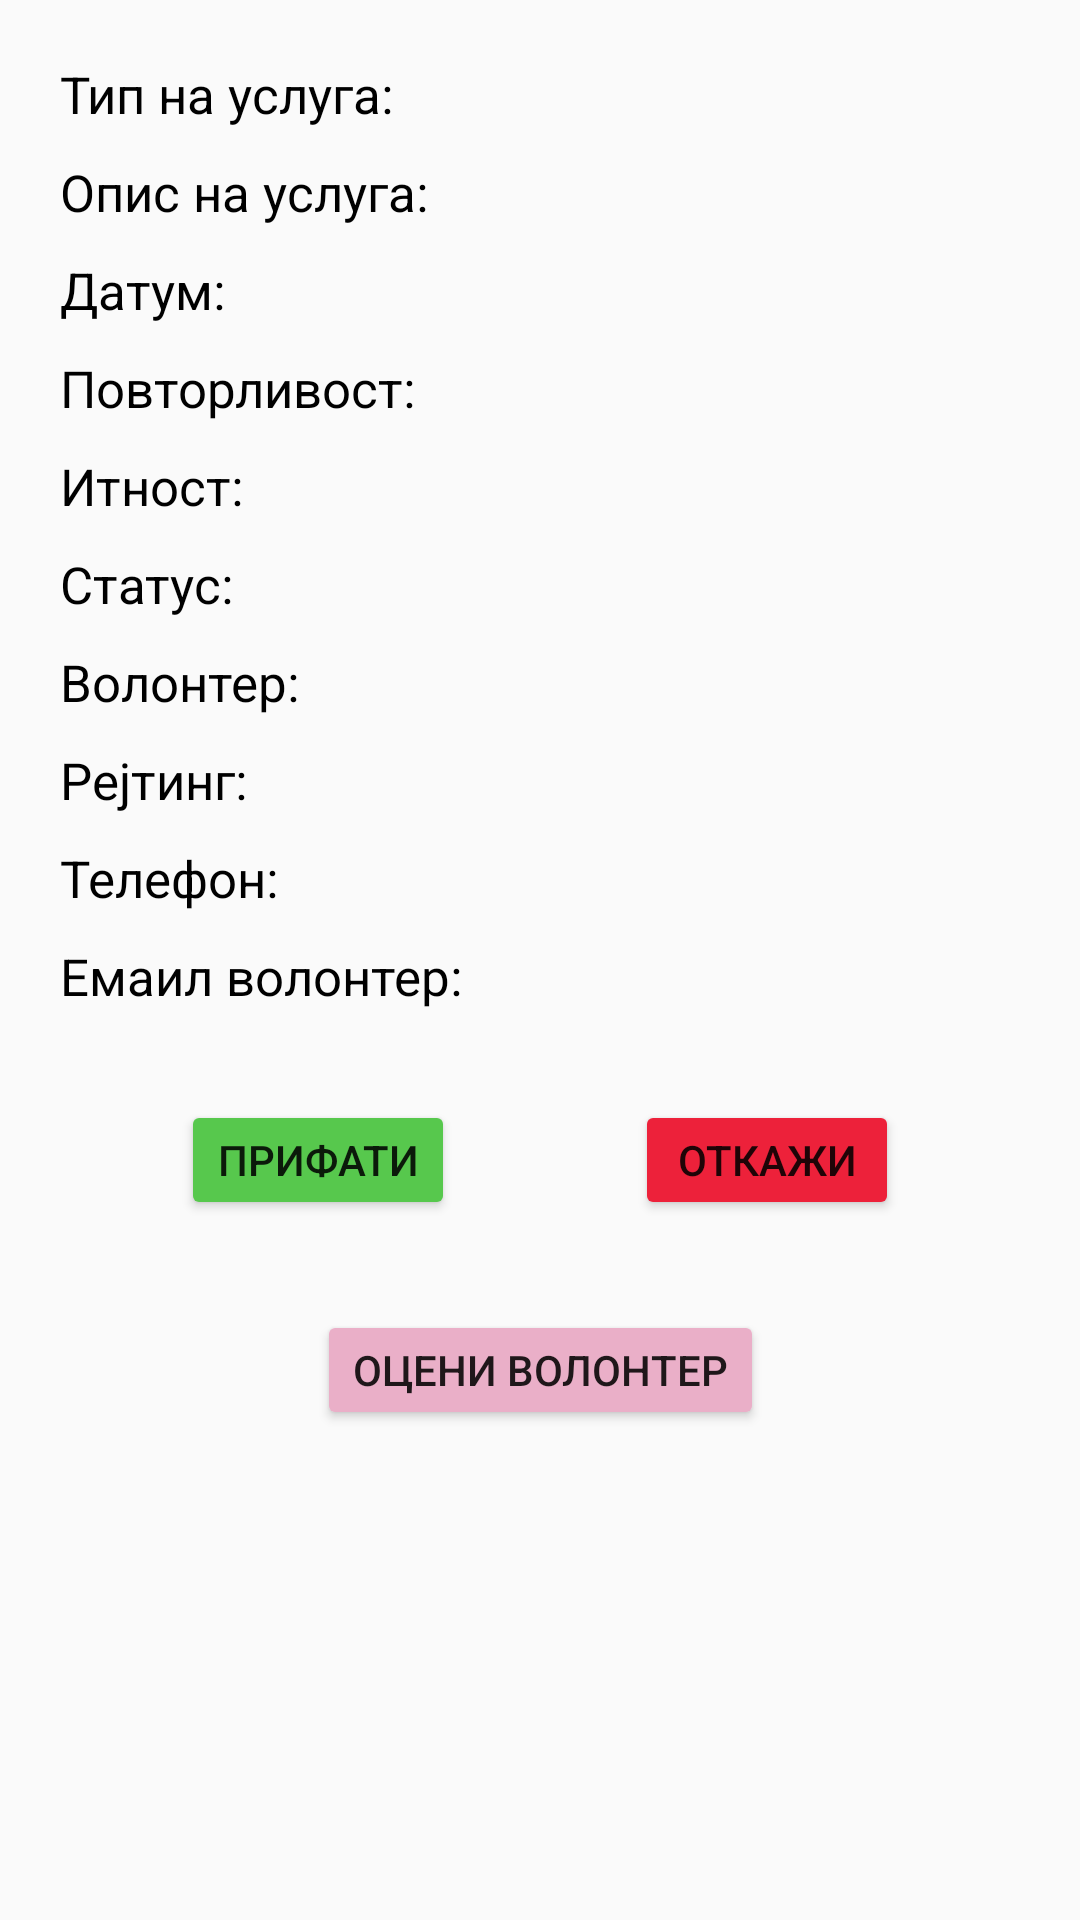

Write the Android layout XML for this screen, with the resource values it uses.
<!-- AndroidManifest.xml: application theme Theme.MyApplication -->
<!-- res/layout/activity_user_details.xml -->
<?xml version="1.0" encoding="utf-8"?>
<androidx.constraintlayout.widget.ConstraintLayout xmlns:android="http://schemas.android.com/apk/res/android"
    xmlns:app="http://schemas.android.com/apk/res-auto"
    xmlns:tools="http://schemas.android.com/tools"
    android:layout_width="match_parent"
    android:layout_height="match_parent"
    tools:context=".UserDetails"
    android:background="@drawable/background">
    <RelativeLayout
        android:id="@+id/tipUslugaDetali"
        android:layout_width="match_parent"
        android:layout_height="wrap_content"
        app:layout_constraintTop_toTopOf="parent"
        android:layout_marginTop="20dp"
        android:orientation="horizontal">
        <TextView
            android:id="@+id/tipUslugaLevo"
            android:layout_width="wrap_content"
            android:layout_height="wrap_content"
            android:textSize="17dp"
            android:text="Тип на услуга:"
            android:layout_alignParentLeft="true"
            android:textColor="@color/black"
            android:layout_marginLeft="20dp"/>
        <TextView
            android:id="@+id/tipUslugaDesno"
            android:layout_width="wrap_content"
            android:layout_height="wrap_content"
            android:textSize="17dp"
            android:textColor="@color/black"
            android:layout_toRightOf="@+id/tipUslugaLevo"
            android:layout_marginLeft="10dp"/>
    </RelativeLayout>
    <RelativeLayout
        android:id="@+id/opisUslugaDetali"
        android:layout_width="match_parent"
        android:layout_height="wrap_content"
        app:layout_constraintTop_toBottomOf="@+id/tipUslugaDetali"
        android:layout_marginTop="10dp">
        <TextView
            android:id="@+id/opisUslugaLevo"
            android:layout_width="wrap_content"
            android:layout_height="wrap_content"
            android:textSize="17dp"
            android:text="Опис на услуга:"
            android:layout_alignParentLeft="true"
            android:textColor="@color/black"
            android:layout_marginLeft="20dp"/>
        <TextView
            android:id="@+id/opisUslugaDesno"
            android:layout_width="wrap_content"
            android:layout_height="wrap_content"
            android:textSize="17dp"
            android:textColor="@color/black"
            android:layout_toRightOf="@+id/opisUslugaLevo"
            android:layout_marginLeft="10dp"/>
    </RelativeLayout>
    <RelativeLayout
        android:id="@+id/datumDetali"
        android:layout_width="match_parent"
        android:layout_height="wrap_content"
        app:layout_constraintTop_toBottomOf="@+id/opisUslugaDetali"
        android:layout_marginTop="10dp">
        <TextView
            android:id="@+id/datumLevo"
            android:layout_width="wrap_content"
            android:layout_height="wrap_content"
            android:textSize="17dp"
            android:text="Датум:"
            android:layout_alignParentLeft="true"
            android:textColor="@color/black"
            android:layout_marginLeft="20dp"/>
        <TextView
            android:id="@+id/datumDesno"
            android:layout_width="wrap_content"
            android:layout_height="wrap_content"
            android:textSize="17dp"
            android:textColor="@color/black"
            android:layout_toRightOf="@+id/datumLevo"
            android:layout_marginLeft="10dp"/>
    </RelativeLayout>
    <RelativeLayout
        android:id="@+id/povtorlivostDetali"
        android:layout_width="match_parent"
        android:layout_height="wrap_content"
        app:layout_constraintTop_toBottomOf="@+id/datumDetali"
        android:layout_marginTop="10dp">
        <TextView
            android:id="@+id/povtorlivostLevo"
            android:layout_width="wrap_content"
            android:layout_height="wrap_content"
            android:textSize="17dp"
            android:text="Повторливост:"
            android:layout_alignParentLeft="true"
            android:textColor="@color/black"
            android:layout_marginLeft="20dp"/>
        <TextView
            android:id="@+id/povtorlivostDesno"
            android:layout_width="wrap_content"
            android:layout_height="wrap_content"
            android:textSize="17dp"
            android:textColor="@color/black"
            android:layout_toRightOf="@+id/povtorlivostLevo"
            android:layout_marginLeft="10dp"/>
    </RelativeLayout>
    <RelativeLayout
        android:id="@+id/itnostDetali"
        android:layout_width="match_parent"
        android:layout_height="wrap_content"
        app:layout_constraintTop_toBottomOf="@+id/povtorlivostDetali"
        android:layout_marginTop="10dp">
        <TextView
            android:id="@+id/itnostLevo"
            android:layout_width="wrap_content"
            android:layout_height="wrap_content"
            android:textSize="17dp"
            android:text="Итност:"
            android:layout_alignParentLeft="true"
            android:textColor="@color/black"
            android:layout_marginLeft="20dp"/>
        <TextView
            android:id="@+id/itnostDesno"
            android:layout_width="wrap_content"
            android:layout_height="wrap_content"
            android:textSize="17dp"
            android:textColor="@color/black"
            android:layout_toRightOf="@+id/itnostLevo"
            android:layout_marginLeft="10dp"/>
    </RelativeLayout>
    <RelativeLayout
        android:id="@+id/statusDetali"
        android:layout_width="match_parent"
        android:layout_height="wrap_content"
        app:layout_constraintTop_toBottomOf="@+id/itnostDetali"
        android:layout_marginTop="10dp">
        <TextView
            android:id="@+id/statusLevo"
            android:layout_width="wrap_content"
            android:layout_height="wrap_content"
            android:textSize="17dp"
            android:text="Статус:"
            android:layout_alignParentLeft="true"
            android:textColor="@color/black"
            android:layout_marginLeft="20dp"/>
        <TextView
            android:id="@+id/statusDesno"
            android:layout_width="wrap_content"
            android:layout_height="wrap_content"
            android:textSize="17dp"
            android:textColor="@color/black"
            android:layout_toRightOf="@+id/statusLevo"
            android:layout_marginLeft="10dp"/>
    </RelativeLayout>
    <RelativeLayout
        android:id="@+id/volonterDetali"
        android:layout_width="match_parent"
        android:layout_height="wrap_content"
        app:layout_constraintTop_toBottomOf="@+id/statusDetali"
        android:layout_marginTop="10dp">
        <TextView
            android:id="@+id/volonterLevo"
            android:layout_width="wrap_content"
            android:layout_height="wrap_content"
            android:textSize="17dp"
            android:text="Волонтер:"
            android:layout_alignParentLeft="true"
            android:textColor="@color/black"
            android:layout_marginLeft="20dp"/>
        <TextView
            android:id="@+id/volonterDesno"
            android:layout_width="wrap_content"
            android:layout_height="wrap_content"
            android:textSize="17dp"
            android:textColor="@color/black"
            android:layout_toRightOf="@+id/volonterLevo"
            android:layout_marginLeft="10dp"/>
    </RelativeLayout>
    <RelativeLayout
        android:id="@+id/rejtingDetali"
        android:layout_width="match_parent"
        android:layout_height="wrap_content"
        app:layout_constraintTop_toBottomOf="@+id/volonterDetali"
        android:layout_marginTop="10dp">

        <TextView
            android:id="@+id/rejtingLevo"
            android:layout_width="wrap_content"
            android:layout_height="wrap_content"
            android:layout_alignParentLeft="true"
            android:layout_marginLeft="20dp"
            android:text="Рејтинг:"
            android:textColor="@color/black"
            android:textSize="17dp" />
        <TextView
            android:id="@+id/rejtingDesno"
            android:layout_width="wrap_content"
            android:layout_height="wrap_content"
            android:textSize="17dp"
            android:textColor="@color/black"
            android:layout_toRightOf="@+id/rejtingLevo"
            android:layout_marginLeft="10dp"/>
    </RelativeLayout>
    <RelativeLayout
        android:id="@+id/telefonDetali"
        android:layout_width="match_parent"
        android:layout_height="wrap_content"
        app:layout_constraintTop_toBottomOf="@+id/rejtingDetali"
        android:layout_marginTop="10dp">

        <TextView
            android:id="@+id/telefonLevo"
            android:layout_width="wrap_content"
            android:layout_height="wrap_content"
            android:layout_alignParentLeft="true"
            android:layout_marginLeft="20dp"
            android:text="Телефон:"
            android:textColor="@color/black"
            android:textSize="17dp" />
        <TextView
            android:id="@+id/telefonDesno"
            android:layout_width="wrap_content"
            android:layout_height="wrap_content"
            android:textSize="17dp"
            android:textColor="@color/black"
            android:layout_toRightOf="@+id/telefonLevo"
            android:layout_marginLeft="10dp"/>
    </RelativeLayout>
    <RelativeLayout
        android:id="@+id/emailVolonterDetali"
        android:layout_width="match_parent"
        android:layout_height="wrap_content"
        app:layout_constraintTop_toBottomOf="@+id/telefonDetali"
        android:layout_marginTop="10dp">
        <TextView
            android:id="@+id/emailVolonterLevo"
            android:layout_width="wrap_content"
            android:layout_height="wrap_content"
            android:textSize="17dp"
            android:text="Емаил волонтер:"
            android:layout_alignParentLeft="true"
            android:textColor="@color/black"
            android:layout_marginLeft="20dp"/>
        <TextView
            android:id="@+id/emailVolonterDesno"
            android:layout_width="wrap_content"
            android:layout_height="wrap_content"
            android:textSize="17dp"
            android:textColor="@color/black"
            android:layout_toRightOf="@+id/emailVolonterLevo"
            android:layout_marginLeft="10dp"/>
    </RelativeLayout>
    <Button
        android:id="@+id/prifati"
        android:layout_width="wrap_content"
        android:layout_height="40dp"
        android:text="Прифати"
        app:layout_constraintTop_toBottomOf="@+id/emailVolonterDetali"
        app:layout_constraintLeft_toLeftOf="parent"
        app:layout_constraintRight_toLeftOf="@+id/otkazi"
        android:backgroundTint="@color/Apple"
        android:layout_marginTop="30dp"/>
    <Button
        android:id="@+id/otkazi"
        android:layout_width="wrap_content"
        android:layout_height="40dp"
        android:text="Откажи"
        app:layout_constraintTop_toBottomOf="@+id/emailVolonterDetali"
        app:layout_constraintLeft_toRightOf="@+id/prifati"
        app:layout_constraintRight_toRightOf="parent"
        android:backgroundTint="@color/red"
        android:layout_marginTop="30dp"/>
    <Button
        android:id="@+id/oceniVolonter"
        android:layout_width="wrap_content"
        android:layout_height="40dp"
        android:text="Оцени волонтер"
        app:layout_constraintTop_toBottomOf="@+id/otkazi"
        app:layout_constraintLeft_toLeftOf="parent"
        app:layout_constraintRight_toRightOf="parent"
        android:backgroundTint="#eaafc8"
        android:layout_marginTop="30dp"/>


</androidx.constraintlayout.widget.ConstraintLayout>
<!-- resources referenced by this layout -->
<resources>
  <color name="Apple">#57c84d</color>
  <color name="black">#FF000000</color>
  <color name="red">#ED213A</color>
  <style name="Theme.MyApplication" parent="Theme.MaterialComponents.Light.NoActionBar.Bridge">
          //"Theme.MaterialComponents.DayNight.DarkActionBar"&gt;
          
          <item name="colorPrimary">@color/purple_500</item>
          <item name="colorPrimaryVariant">@color/purple_700</item>
          <item name="colorOnPrimary">@color/white</item>
          
          <item name="colorSecondary">@color/teal_200</item>
          <item name="colorSecondaryVariant">@color/teal_700</item>
          <item name="colorOnSecondary">@color/black</item>
          
          <item name="android:statusBarColor" tools:targetApi="l">?attr/colorPrimaryVariant</item>
          
      </style>
  <color name="purple_500">#FF6200EE</color>
  <color name="purple_700">#FF3700B3</color>
  <color name="white">#FFFFFFFF</color>
  <color name="teal_200">#FF03DAC5</color>
  <color name="teal_700">#FF018786</color>
</resources>
